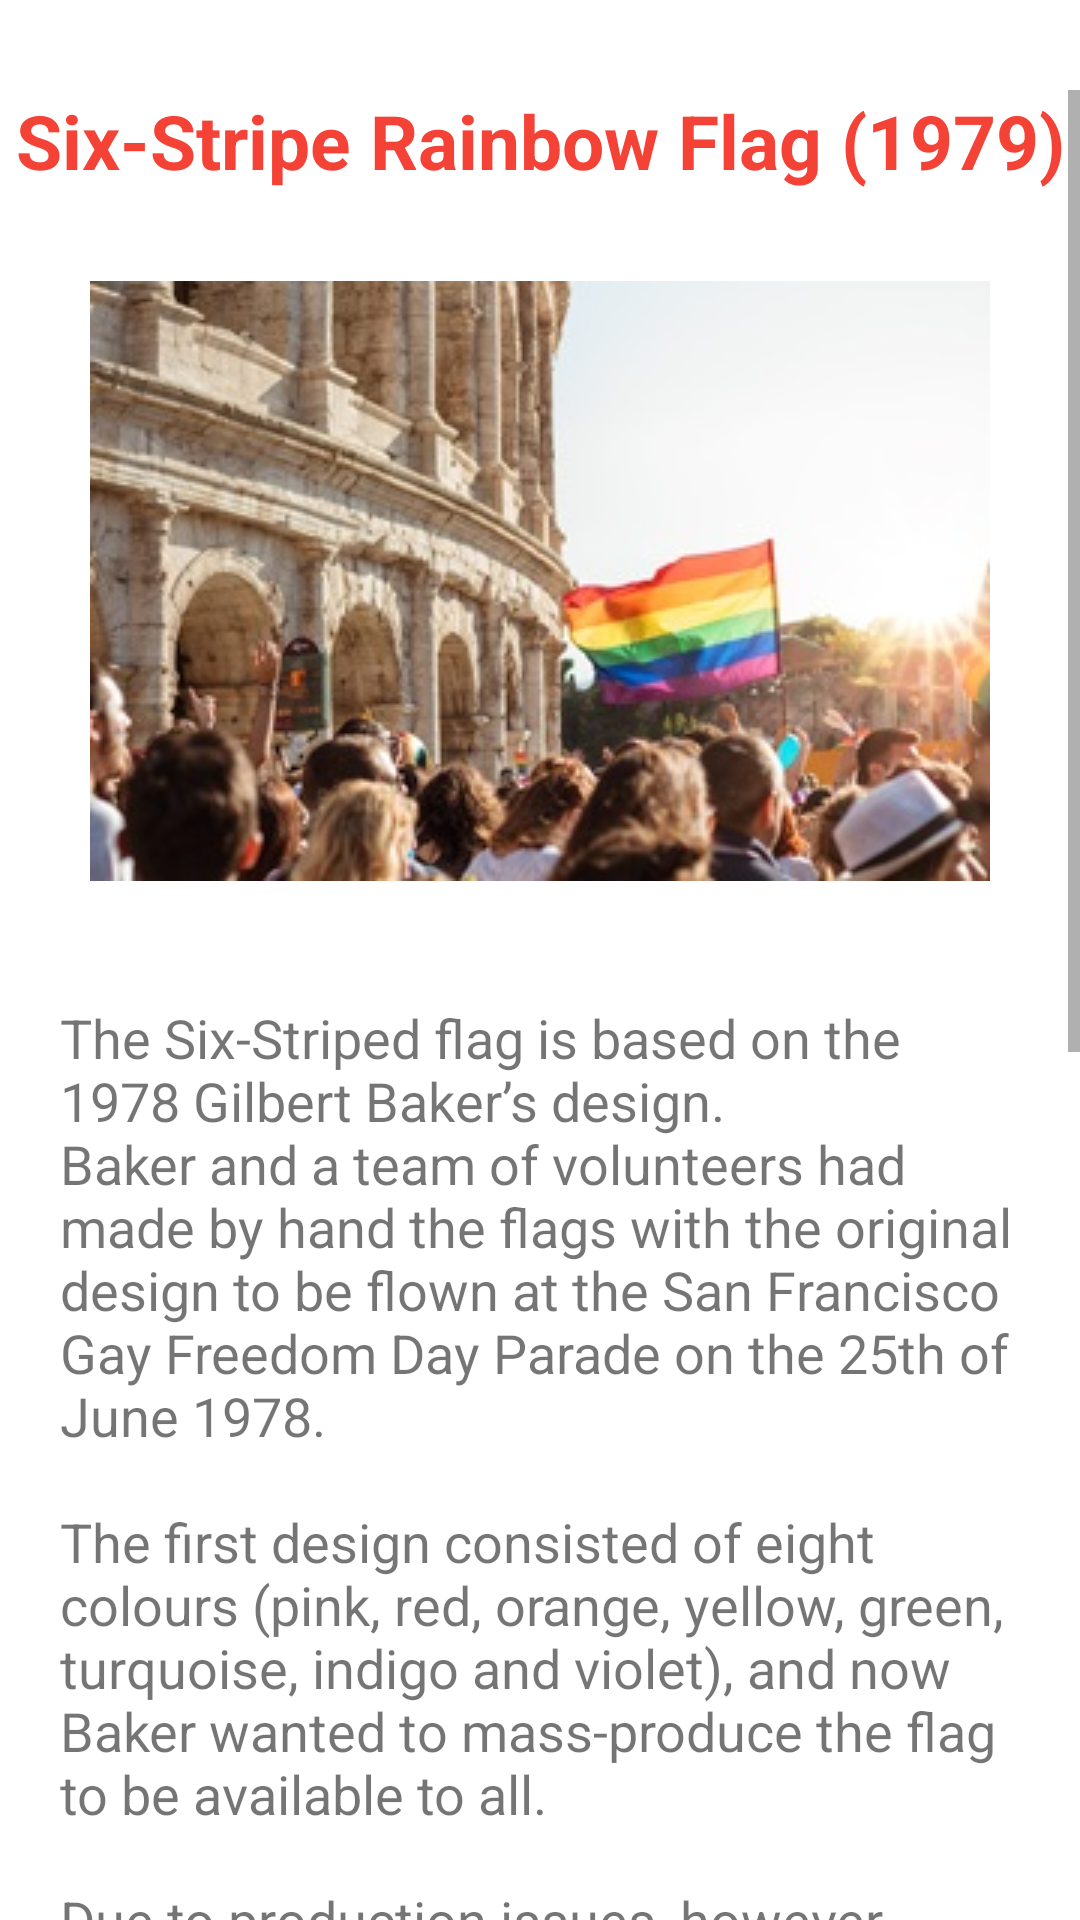

This screen was rendered from an Android layout file. Write that file and the resources it references.
<!-- AndroidManifest.xml: application theme Base.Theme.Assessment_1 -->
<!-- res/layout/activity_task3_rainbow_flag.xml -->
<?xml version="1.0" encoding="utf-8"?>
<LinearLayout xmlns:android="http://schemas.android.com/apk/res/android"
    xmlns:app="http://schemas.android.com/apk/res-auto"
    xmlns:tools="http://schemas.android.com/tools"
    android:layout_width="match_parent"
    android:layout_height="match_parent"
    android:orientation="vertical"
    tools:context=".Task3_RainbowFlag">

    <ScrollView
        android:layout_width="match_parent"
        android:layout_height="match_parent"
        android:layout_marginTop="30dp">

        <LinearLayout
            android:layout_width="wrap_content"
            android:layout_height="wrap_content"
            android:orientation="vertical">

            <TextView
                android:id="@+id/title_rainbow"
                android:layout_width="match_parent"
                android:layout_height="wrap_content"
                android:gravity="center"
                android:text="Six-Stripe Rainbow Flag (1979)"
                android:textSize="25sp"
                android:textStyle="bold"
                android:textColor="@color/coral"/>

            <ImageView
                android:id="@+id/img_rainbow_flag_2"
                android:layout_width="wrap_content"
                android:layout_height="wrap_content"
                android:layout_gravity="center"
                android:layout_marginTop="30dp"
                app:srcCompat="@drawable/img_rainbow_2" />

            <TextView
                android:id="@+id/rainbow_flag_descr"
                android:layout_width="wrap_content"
                android:layout_height="wrap_content"
                android:layout_gravity="center"
                android:layout_marginTop="40dp"
                android:inputType="textMultiLine"
                android:maxLines="40"
                android:minLines="4"
                android:paddingLeft="20dp"
                android:paddingRight="20dp"
                android:text="@string/rainbow_flag"
                android:textSize="18sp" />

            <LinearLayout
                android:layout_width="match_parent"
                android:layout_height="wrap_content"
                android:orientation="horizontal"
                android:gravity="center">

                <Button
                    android:id="@+id/go_previous_rainb"
                    android:layout_width="wrap_content"
                    android:layout_height="wrap_content"
                    android:layout_marginTop="40dp"
                    android:layout_marginBottom="50dp"
                    android:onClick="go_previous"
                    android:text="Go Back"
                    android:textSize="20sp"
                    android:textStyle="bold"
                    android:backgroundTint="@color/coral"
                    android:layout_marginRight="10dp"
                    android:layout_marginLeft="10dp"
                    />

                <Button
                    android:id="@+id/go_back_rainb"
                    android:layout_width="wrap_content"
                    android:layout_height="wrap_content"
                    android:layout_marginTop="40dp"
                    android:layout_marginBottom="50dp"
                    android:onClick="go_back_main"
                    android:text="Go Main"
                    android:textSize="20sp"
                    android:textStyle="bold"
                    android:backgroundTint="@color/coral"
                    android:layout_marginRight="10dp"
                     />

                <Button
                    android:id="@+id/go_next2"
                    android:layout_width="wrap_content"
                    android:layout_height="wrap_content"
                    android:layout_marginTop="40dp"
                    android:layout_marginBottom="50dp"
                    android:onClick="go_next"
                    android:text="Go Next"
                    android:textSize="20sp"
                    android:textStyle="bold"
                    android:backgroundTint="@color/coral"
                    android:layout_marginRight="10dp"

                    />


            </LinearLayout>

        </LinearLayout>
    </ScrollView>
</LinearLayout>
<!-- resources referenced by this layout -->
<resources>
  <color name="coral">#f44336</color>
  <!-- drawable img_rainbow_2: jpg bitmap (drawable, 32797 bytes) -->
  <string name="rainbow_flag">The Six-Striped flag is based on the 1978 Gilbert Baker’s design.
  \nBaker and a team of volunteers had made by hand the flags with the original design to be flown at the San Francisco Gay Freedom Day Parade on the 25th of June 1978.
  \n
          \nThe first design consisted of eight colours (pink, red, orange, yellow, green, turquoise, indigo and violet), and now Baker wanted to mass-produce the flag to be available to all.
  \n
          \nDue to production issues, however, the pink and turquoise stripes were removed, and indigo was replaced by blue.
  \nThis resulted in the contemporary six-striped flag (red, orange, yellow, green, blue and violet), which is the most common variant of the rainbow flag, with the red stripe on top.
  The colours came to reflect the diversity and the unity of the LGBTQ+ Community.
  \n
  \nHowever, it was not until 1994 that the rainbow flag was truly established as the symbol for the LGBTQ+ Pride, and today it is its international symbol, that can be seen flying proudly during promising times, as well as the difficult ones.
  </string>
  <style name="Base.Theme.Assessment_1" parent="Theme.MaterialComponents.DayNight.DarkActionBar">
          <item name="title">Assessment 1: Angela Pellillo</item>
          <item name="subtitle">StudentID: 21499500</item>
  
      </style>
</resources>
